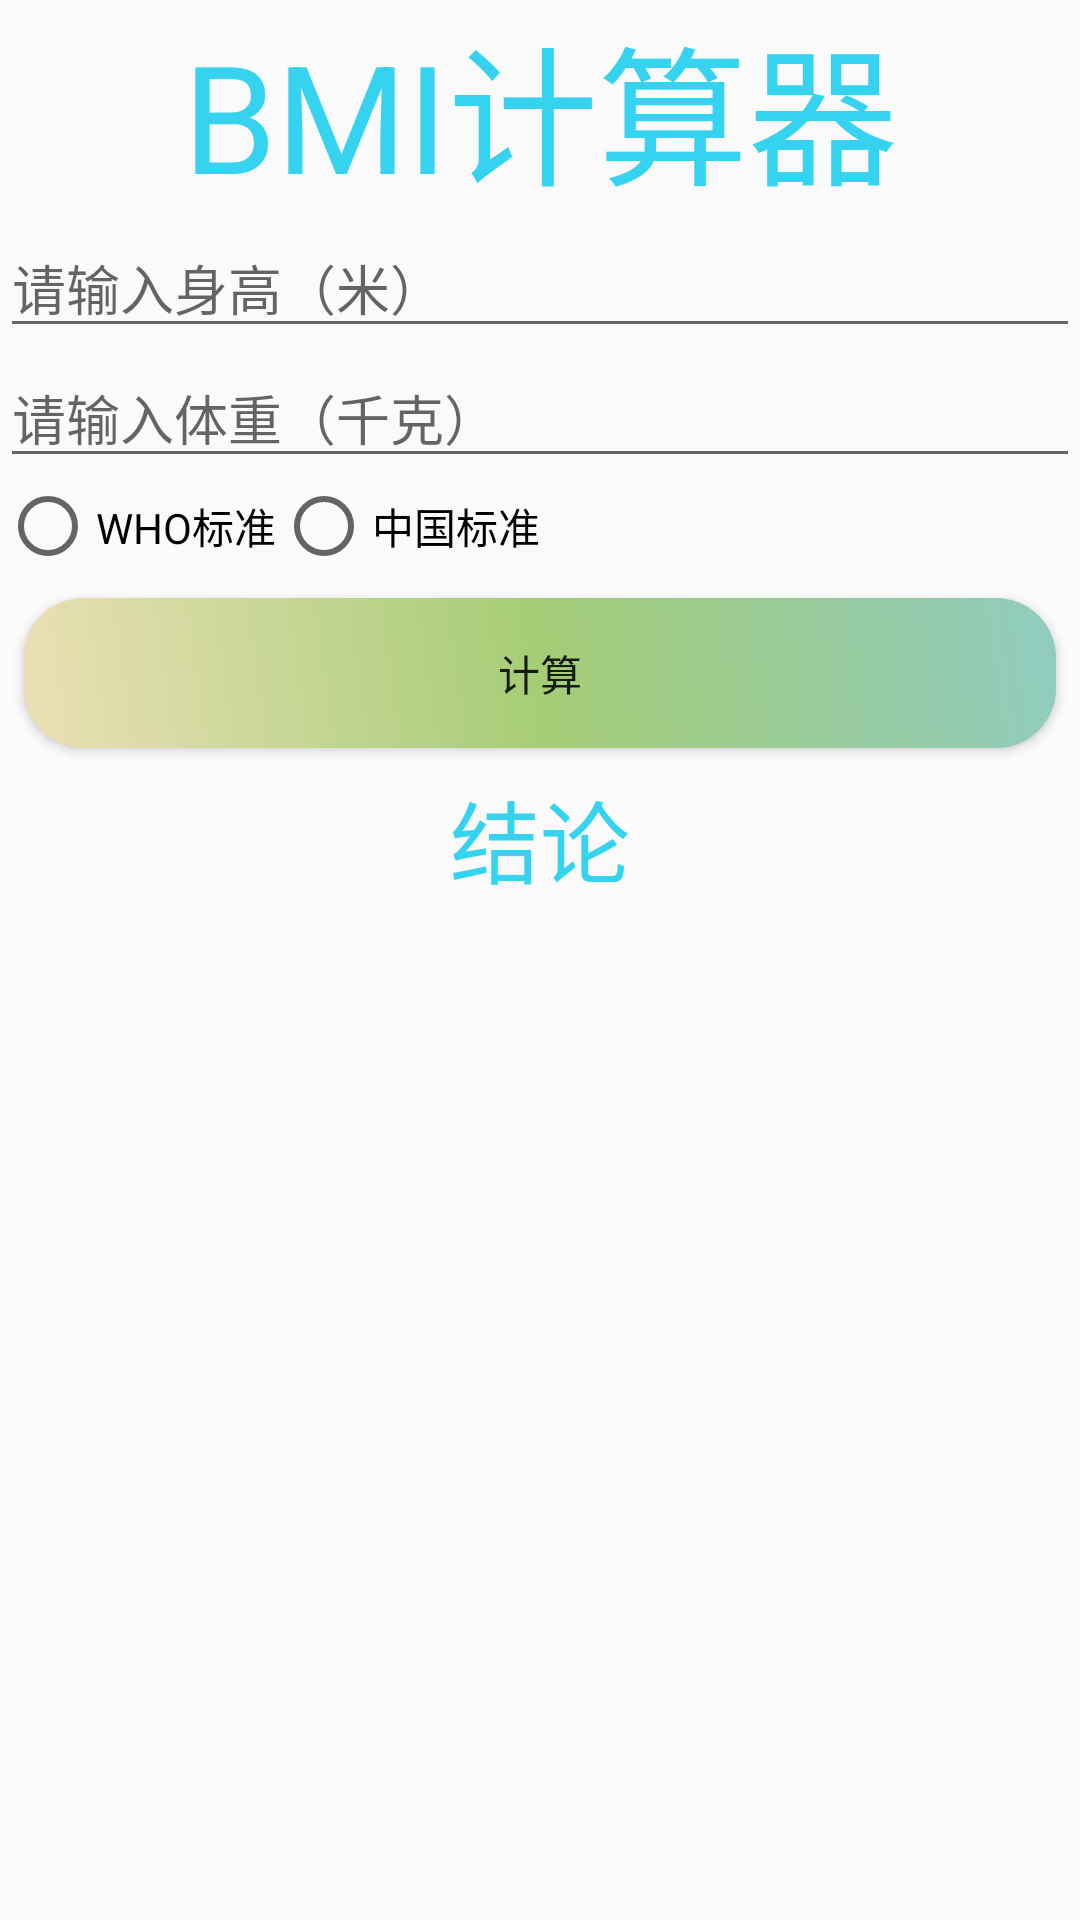

Here is an Android app screen rendered from its layout file. Give the layout XML and the strings, colors and styles it references.
<!-- AndroidManifest.xml: application theme Theme.Dolphin -->
<!-- res/layout/bmi_page.xml -->
<?xml version="1.0" encoding="utf-8"?>
<TableLayout xmlns:android="http://schemas.android.com/apk/res/android"
    android:layout_width="match_parent"
    android:layout_height="match_parent">
    <TextView
        android:text="BMI计算器"
        android:layout_width="wrap_content"
        android:layout_height="wrap_content"
        android:textSize="50dp"
        android:textColor="@color/blue"
        android:gravity="center"
        />
    <EditText android:id="@+id/m"
        android:hint="请输入身高（米）"
        />
    <EditText android:id="@+id/kg"
        android:hint="请输入体重（千克）"
        />
    <TableRow>
        <RadioGroup
            android:layout_height="wrap_content"
            android:layout_width="wrap_content"
            android:orientation="horizontal">
            <RadioButton android:id="@+id/who"
                android:layout_width="wrap_content"
                android:layout_height="wrap_content"
                android:text="WHO标准"/>
            <RadioButton android:id="@+id/china"
                android:layout_width="wrap_content"
                android:layout_height="wrap_content"
                android:text="中国标准"/>
        </RadioGroup>
    </TableRow>
    <TableRow
        android:layout_width="match_parent"
        android:layout_height="match_parent"
        android:gravity="left">

        <Button
            android:id="@+id/cacu"
            style="@style/btn"
            android:layout_width="0dp"
            android:layout_weight="1"
            android:layout_margin="8dp"
            android:background="@drawable/shape"
            android:text="计算"
            android:onClick="onClick"
            />
    </TableRow>
    <TextView android:id="@+id/conclution"
        android:textColor="@color/blue"
        android:textSize="30dp"
        android:gravity="center"
        android:text="结论"
        />
</TableLayout>
<!-- resources referenced by this layout -->
<resources>
  <color name="blue">#35D3EF</color>
  <!-- drawable shape (drawable-v24) -->
  <?xml version="1.0" encoding="utf-8"?>
  <shape xmlns:android="http://schemas.android.com/apk/res/android">
      <padding
          android:bottom="5dp"
          android:left="5dp"
          android:right="5dp"
          android:top="5dp"/>
      <size
          android:width="50dp"
          android:height="50dp"/>
      <gradient
          android:startColor="#ECE0B6"
          android:centerColor="#A5CD76"
          android:angle="45"
          android:endColor="#90CCC0"/>
      <corners
          android:radius="20dp"/>
  </shape>
  <style name="Theme.Dolphin" parent="Theme.MaterialComponents.DayNight.NoActionBar.Bridge">
          
          <item name="colorPrimary">@color/blue</item>
          <item name="colorPrimaryVariant">@color/blue</item>
          <item name="colorOnPrimary">@color/white</item>
          
          <item name="colorSecondary">@color/teal_200</item>
          <item name="colorSecondaryVariant">@color/teal_700</item>
          <item name="colorOnSecondary">@color/black</item>
          
          <item name="android:statusBarColor" tools:targetApi="l">?attr/colorPrimaryVariant</item>
          
      </style>
  <color name="white">#FFFFFFFF</color>
  <color name="teal_200">#FF03DAC5</color>
  <color name="teal_700">#FF018786</color>
  <color name="black">#FF000000</color>
</resources>
